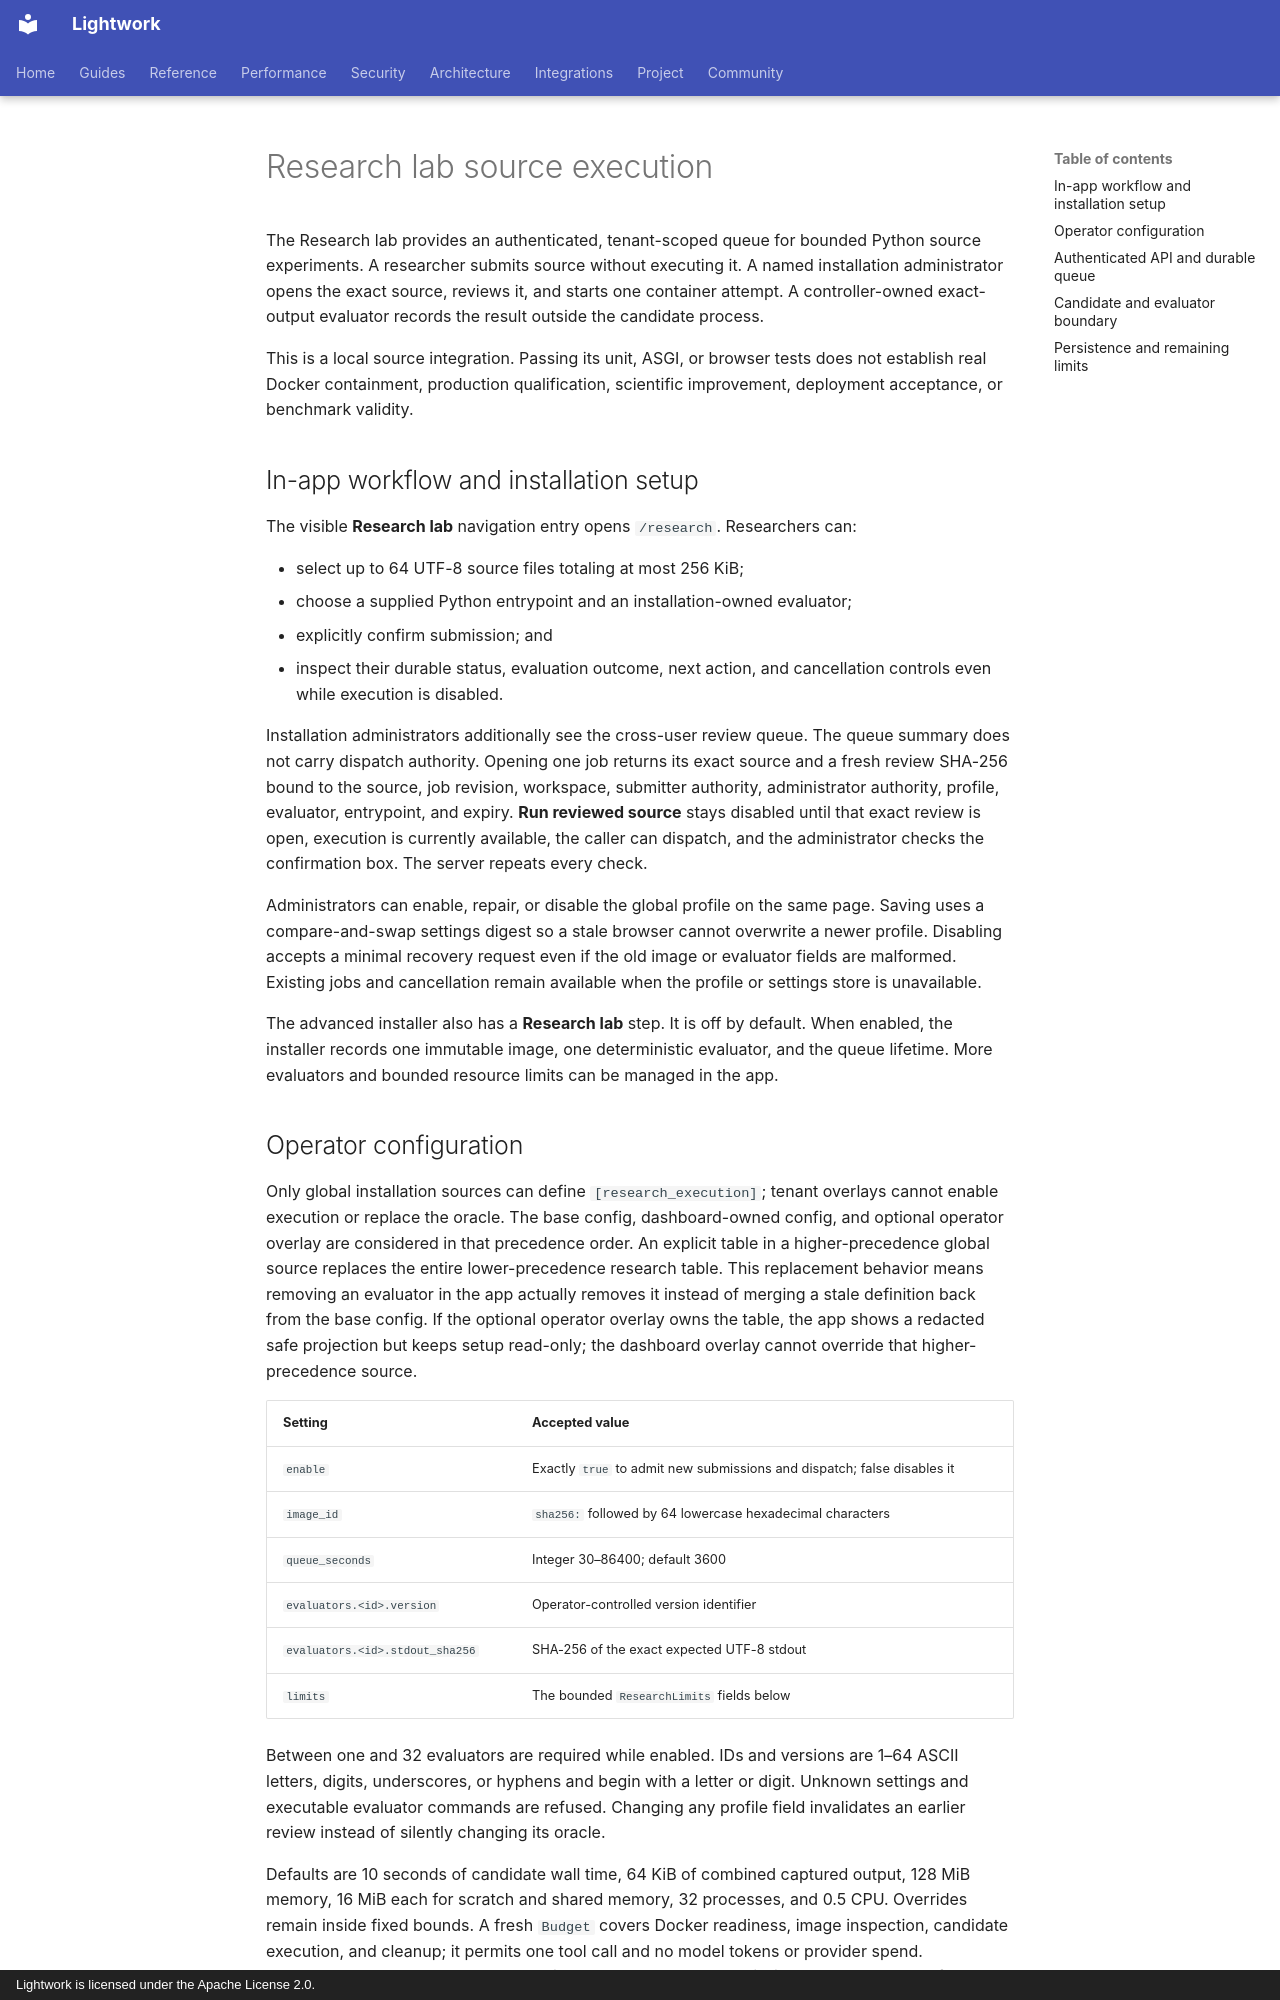

repository: Daybreak-AI-Labs/Lightwork · page: research-execution/index.html · generator: mkdocs · copyright: Lightwork is licensed under the Apache License 2.0.

# Research lab source execution

The Research lab provides an authenticated, tenant-scoped queue for bounded
Python source experiments. A researcher submits source without executing it. A
named installation administrator opens the exact source, reviews it, and starts
one container attempt. A controller-owned exact-output evaluator records the
result outside the candidate process.

This is a local source integration. Passing its unit, ASGI, or browser tests does
not establish real Docker containment, production qualification, scientific
improvement, deployment acceptance, or benchmark validity.

## In-app workflow and installation setup

The visible **Research lab** navigation entry opens `/research`. Researchers can:

- select up to 64 UTF-8 source files totaling at most 256 KiB;
- choose a supplied Python entrypoint and an installation-owned evaluator;
- explicitly confirm submission; and
- inspect their durable status, evaluation outcome, next action, and cancellation
  controls even while execution is disabled.

Installation administrators additionally see the cross-user review queue. The
queue summary does not carry dispatch authority. Opening one job returns its
exact source and a fresh review SHA-256 bound to the source, job revision,
workspace, submitter authority, administrator authority, profile, evaluator,
entrypoint, and expiry. **Run reviewed source** stays disabled until that exact
review is open, execution is currently available, the caller can dispatch, and
the administrator checks the confirmation box. The server repeats every check.

Administrators can enable, repair, or disable the global profile on the same
page. Saving uses a compare-and-swap settings digest so a stale browser cannot
overwrite a newer profile. Disabling accepts a minimal recovery request even if
the old image or evaluator fields are malformed. Existing jobs and cancellation
remain available when the profile or settings store is unavailable.

The advanced installer also has a **Research lab** step. It is off by default.
When enabled, the installer records one immutable image, one deterministic
evaluator, and the queue lifetime. More evaluators and bounded resource limits
can be managed in the app.

## Operator configuration

Only global installation sources can define `[research_execution]`; tenant
overlays cannot enable execution or replace the oracle. The base config,
dashboard-owned config, and optional operator overlay are considered in that
precedence order. An explicit table in a higher-precedence global source
replaces the entire lower-precedence research table. This replacement behavior
means removing an evaluator in the app actually removes it instead of merging a
stale definition back from the base config. If the optional operator overlay
owns the table, the app shows a redacted safe projection but keeps setup
read-only; the dashboard overlay cannot override that higher-precedence source.

| Setting | Accepted value |
| --- | --- |
| `enable` | Exactly `true` to admit new submissions and dispatch; false disables it |
| `image_id` | `sha256:` followed by 64 lowercase hexadecimal characters |
| `queue_seconds` | Integer 30–86400; default 3600 |
| `evaluators.<id>.version` | Operator-controlled version identifier |
| `evaluators.<id>.stdout_sha256` | SHA-256 of the exact expected UTF-8 stdout |
| `limits` | The bounded `ResearchLimits` fields below |

Between one and 32 evaluators are required while enabled. IDs and versions are
1–64 ASCII letters, digits, underscores, or hyphens and begin with a letter or
digit. Unknown settings and executable evaluator commands are refused. Changing
any profile field invalidates an earlier review instead of silently changing its
oracle.

Defaults are 10 seconds of candidate wall time, 64 KiB of combined captured
output, 128 MiB memory, 16 MiB each for scratch and shared memory, 32 processes,
and 0.5 CPU. Overrides remain inside fixed bounds. A fresh `Budget` covers Docker
readiness, image inspection, candidate execution, and cleanup; it permits one
tool call and no model tokens or provider spend. Deployment and tenant budget
authority are also bound to submission and rechecked before effects.

The administrator must provision and review a locally present Linux image and
enter its immutable ID. The controller does not start Docker, pull an image, or
fall back to host execution.
